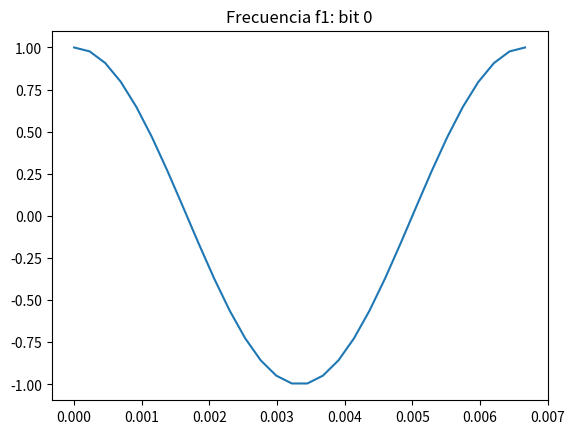
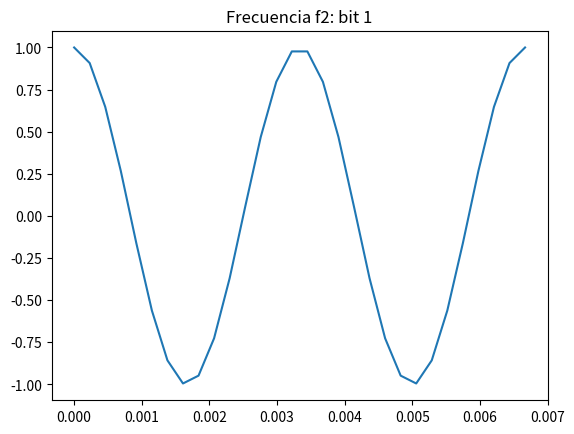
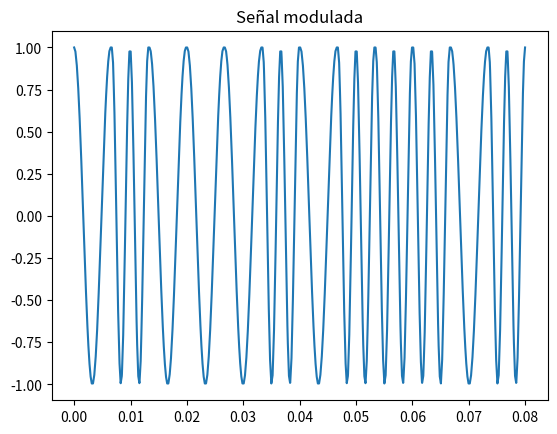
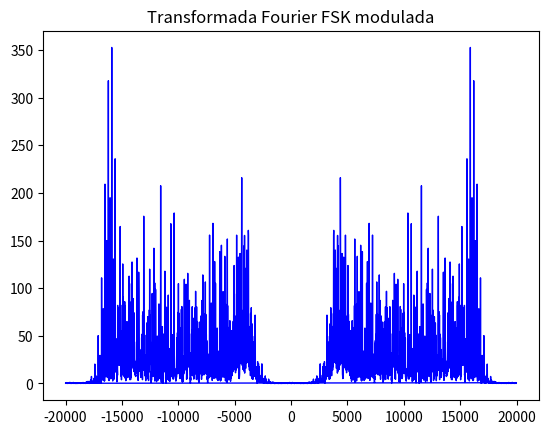

These figures' Python source, in order:
import matplotlib.pyplot as plt
from scipy.fftpack import fft, fftfreq
import numpy as np
import sys
PI = np.pi

def main(argv):
    # Modulacion
    sig_len = 1e5
    #signal = np.random.randint(2, size=int(sig_len))
    signal = [0, 1, 0, 0, 0, 1, 0, 1, 1, 1, 0, 1]

    bitrate = 150
    if len(argv) > 1:
        bitrate = int(argv[1])
        tb = 1 / bitrate  # Tiempo bit = 1 / bitrate.
    else:
        tb = 1 / bitrate

    # La frecuencia de la señal se adapta al bitrate para completar al menos 1 ciclo
    # De lo contrario no es posible enviar altos bitrate
    f1 = bitrate
    f2 = 2*f1
    print("Frecuencia bit 0: ", f1)
    print("Frecuencia bit 1: ", f2)

    # Por teorema Nquist, se toma fs > 2*fm
    dt_bit = 1 / (15 * f2)  # Se elige el con mayor frecuencia

    len_bit = int(tb / dt_bit)  # Numero de muestras para 1 bit con frecuencia f2 (mayor)

    tiempo = np.linspace(0, tb, num=len_bit)
    print("Num muestras en 1 bit: ", len_bit)
    cero_signal = np.cos(2 * PI * f1 * tiempo)
    one_signal = np.cos(2 * PI * f2 * tiempo)

    plt.figure(1)
    plt.plot(tiempo, cero_signal)
    plt.title("Frecuencia f1: bit 0")

    plt.figure(2)
    plt.plot(tiempo, one_signal)
    plt.title("Frecuencia f2: bit 1")
    plt.show()

    salida = []
    for bit in signal:
        if bit == 0:
            salida.extend(cero_signal)
        else:
            salida.extend(one_signal)

    # Modulacion FSK
    fc = 1e4
    dt_carrier = 1 / (4 * fc) # Diferencial de tiempo muestreo carrier
    t_carrier = len(signal) * tb  # Tiempo total que se demora en enviar todos los bits
    print("Tiempo total toda la señal: ", t_carrier)
    n_carrier = int(t_carrier / dt_carrier)
    tiempo_signal = np.linspace(0, t_carrier, len(salida))
    tiempo_carrier = np.linspace(0, t_carrier, n_carrier)
    signal_interp = np.interp(tiempo_carrier, tiempo_signal, salida)
    print("Num muestras para toda la señal interpolada: ", len(signal_interp))
    wc = 2*PI*fc
    signal_mod = np.cos(wc*tiempo_carrier + np.cumsum(signal_interp))

    plt.figure(4)
    plt.plot(tiempo_carrier, signal_interp)
    plt.title("Señal modulada")
    plt.show()

    # FFT para ver

    fft_mod = np.abs(fft(signal_mod))
    fft_freq = fftfreq(len(tiempo_carrier), dt_carrier)

    plt.figure(5)
    plt.plot(fft_freq, fft_mod, 'blue', linewidth=1)
    plt.title("Transformada Fourier FSK modulada")
    plt.show()

    # Demodular FSK




if __name__ == "__main__":
    main(sys.argv)
